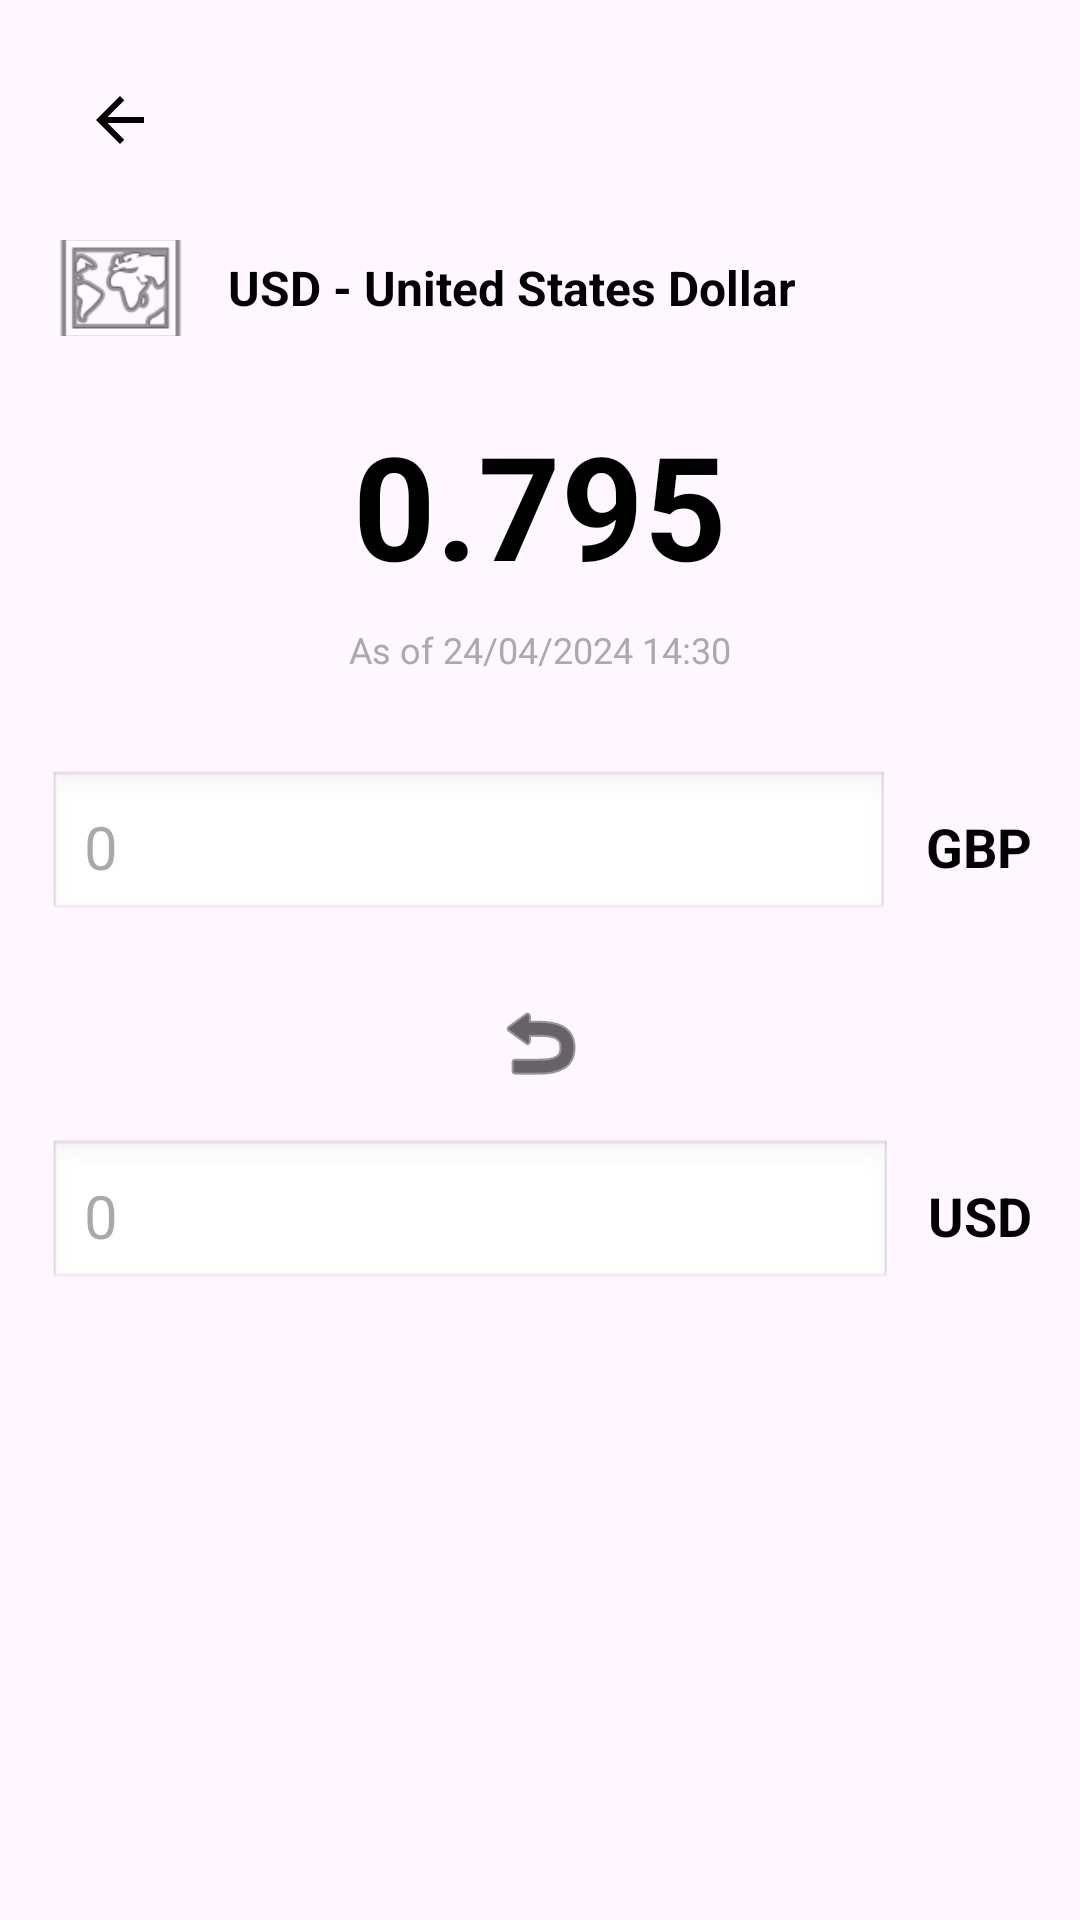

Write the Android layout XML for this screen, with the resource values it uses.
<!-- AndroidManifest.xml: application theme Theme.Gurung_Rikesh_s2426621 -->
<!-- res/layout/currency_detail.xml -->
<?xml version="1.0" encoding="utf-8"?>
<ScrollView xmlns:android="http://schemas.android.com/apk/res/android"
    xmlns:tools="http://schemas.android.com/tools"
    android:layout_width="match_parent"
    android:layout_height="match_parent"
    android:fillViewport="true">

    <LinearLayout
        android:layout_width="match_parent"
        android:layout_height="wrap_content"
        android:orientation="vertical"
        android:padding="16dp">

        
        <ImageButton
            android:id="@+id/backButton"
            android:layout_width="48dp"
            android:layout_height="48dp"
            android:src="@drawable/ic_back_arrow"
            android:background="?attr/selectableItemBackgroundBorderless"
            android:tint="@android:color/black"
            android:contentDescription="Go back"
            android:layout_marginBottom="16dp"
            tools:ignore="UseAppTint" />

        
        <LinearLayout
            android:layout_width="match_parent"
            android:layout_height="wrap_content"
            android:orientation="horizontal"
            android:gravity="center_vertical"
            android:layout_marginBottom="24dp">

            <ImageView
                android:id="@+id/currencyFlagImageView"
                android:layout_width="48dp"
                android:layout_height="32dp"
                android:scaleType="centerCrop"
                android:contentDescription="Currency flag"
                android:src="@android:drawable/ic_menu_mapmode" />

            <TextView
                android:id="@+id/currencyNameTextView"
                android:layout_width="0dp"
                android:layout_height="wrap_content"
                android:layout_weight="1"
                android:layout_marginStart="12dp"
                android:text="USD - United States Dollar"
                android:textSize="16sp"
                android:textStyle="bold"
                android:textColor="@android:color/black" />

        </LinearLayout>

        
        <TextView
            android:id="@+id/exchangeRateTextView"
            android:layout_width="match_parent"
            android:layout_height="wrap_content"
            android:text="0.795"
            android:textSize="48sp"
            android:textStyle="bold"
            android:gravity="center"
            android:textColor="@android:color/black"
            android:layout_marginBottom="8dp" />

        
        <TextView
            android:id="@+id/timestampTextView"
            android:layout_width="match_parent"
            android:layout_height="wrap_content"
            android:text="As of 24/04/2024 14:30"
            android:textSize="12sp"
            android:gravity="center"
            android:textColor="@android:color/darker_gray"
            android:layout_marginBottom="32dp" />

        
        <LinearLayout
            android:layout_width="match_parent"
            android:layout_height="wrap_content"
            android:orientation="horizontal"
            android:gravity="center_vertical"
            android:layout_marginBottom="8dp">

            <EditText
                android:id="@+id/topAmountEditText"
                android:layout_width="0dp"
                android:layout_height="wrap_content"
                android:layout_weight="1"
                android:hint="0"
                android:inputType="numberDecimal"
                android:textSize="20sp"
                android:padding="12dp"
                android:background="@android:drawable/edit_text" />

            <TextView
                android:id="@+id/topCurrencyCodeTextView"
                android:layout_width="wrap_content"
                android:layout_height="wrap_content"
                android:text="GBP"
                android:textSize="18sp"
                android:textStyle="bold"
                android:layout_marginStart="12dp"
                android:textColor="@android:color/black" />

        </LinearLayout>

        
        <ImageButton
            android:id="@+id/swapButton"
            android:layout_width="48dp"
            android:layout_height="48dp"
            android:layout_gravity="center"
            android:src="@android:drawable/ic_menu_revert"
            android:background="?attr/selectableItemBackgroundBorderless"
            android:tint="@android:color/black"
            android:contentDescription="Swap currencies"
            android:layout_marginVertical="8dp"
            tools:ignore="UseAppTint" />

        
        <LinearLayout
            android:layout_width="match_parent"
            android:layout_height="wrap_content"
            android:orientation="horizontal"
            android:gravity="center_vertical"
            android:layout_marginBottom="24dp">

            <EditText
                android:id="@+id/bottomAmountEditText"
                android:layout_width="0dp"
                android:layout_height="wrap_content"
                android:layout_weight="1"
                android:hint="0"
                android:inputType="numberDecimal"
                android:textSize="20sp"
                android:padding="12dp"
                android:background="@android:drawable/edit_text" />

            <TextView
                android:id="@+id/bottomCurrencyCodeTextView"
                android:layout_width="wrap_content"
                android:layout_height="wrap_content"
                android:text="USD"
                android:textSize="18sp"
                android:textStyle="bold"
                android:layout_marginStart="12dp"
                android:textColor="@android:color/black" />

        </LinearLayout>

    </LinearLayout>

</ScrollView>
<!-- resources referenced by this layout -->
<resources>
  <!-- drawable ic_back_arrow (drawable) -->
  <?xml version="1.0" encoding="utf-8"?>
  <vector xmlns:android="http://schemas.android.com/apk/res/android"
      android:width="24dp"
      android:height="24dp"
      android:viewportWidth="24"
      android:viewportHeight="24">
      <path
          android:fillColor="@color/black"
          android:pathData="M20,11H7.83l5.59,-5.59L12,4l-8,8 8,8 1.41,-1.41L7.83,13H20v-2z"/>
  </vector>
  <style name="Theme.Gurung_Rikesh_s2426621" parent="Base.Theme.Gurung_Rikesh_s2426621" />
  <color name="black">#FF000000</color>
  <style name="Base.Theme.Gurung_Rikesh_s2426621" parent="Theme.Material3.DayNight.NoActionBar">
          
          
      </style>
</resources>
